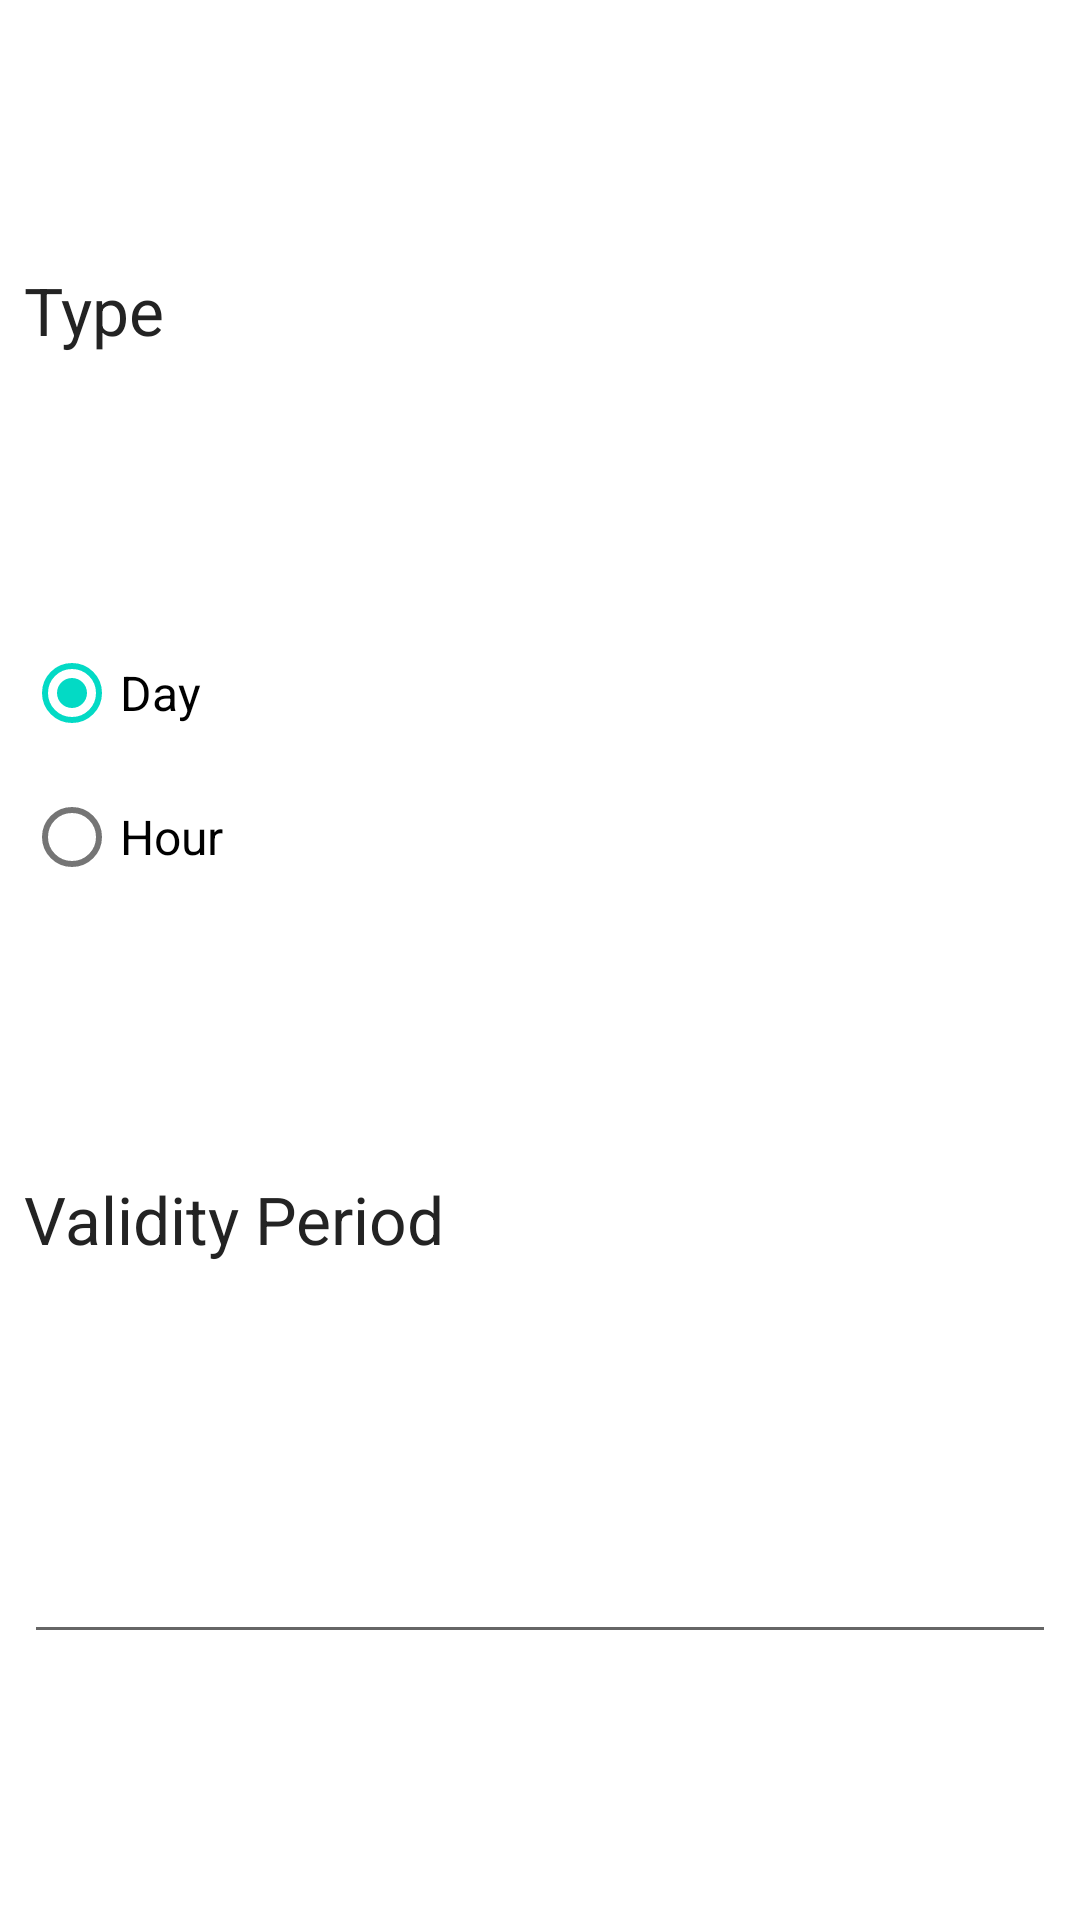

Layout XML and referenced resources for this Android screen:
<!-- AndroidManifest.xml: application theme Theme.PassTicketApp -->
<!-- res/layout/dialog_add.xml -->
<?xml version="1.0" encoding="utf-8"?>
<androidx.constraintlayout.widget.ConstraintLayout
    xmlns:android="http://schemas.android.com/apk/res/android"
    xmlns:app="http://schemas.android.com/apk/res-auto"
    android:layout_width="match_parent"
    android:layout_height="wrap_content"
    android:padding="8dp">

    <TextView
        android:id="@+id/title_type"
        android:layout_width="0dp"
        android:layout_height="wrap_content"
        android:gravity="center_vertical"
        android:text="@string/type"
        android:textColor="@color/gray90"
        android:textSize="22sp"
        app:layout_constraintHorizontal_bias="0"
        app:layout_constraintTop_toTopOf="parent"
        app:layout_constraintBottom_toTopOf="@id/radio_group_type"
        app:layout_constraintLeft_toLeftOf="parent"
        app:layout_constraintRight_toRightOf="parent"/>

    <RadioGroup
        android:id="@+id/radio_group_type"
        android:layout_width="0dp"
        android:layout_height="wrap_content"
        android:layout_marginTop="8dp"
        app:layout_constraintTop_toBottomOf="@id/title_type"
        app:layout_constraintBottom_toTopOf="@id/title_validity_period"
        app:layout_constraintLeft_toLeftOf="parent"
        app:layout_constraintRight_toRightOf="parent">

        <RadioButton
            android:id="@+id/radio_button_day"
            android:layout_width="wrap_content"
            android:layout_height="wrap_content"
            android:checked="true"
            android:textSize="16sp"
            android:text="@string/day"/>

        <RadioButton
            android:id="@+id/radio_button_hour"
            android:layout_width="wrap_content"
            android:layout_height="wrap_content"
            android:textSize="16sp"
            android:text="@string/hour"/>

    </RadioGroup>

    <TextView
        android:id="@+id/title_validity_period"
        android:layout_width="0dp"
        android:layout_height="wrap_content"
        android:layout_marginTop="8dp"
        android:gravity="center_vertical"
        android:text="@string/validity_period"
        android:textColor="@color/gray90"
        android:textSize="22sp"
        app:layout_constraintHorizontal_bias="0"
        app:layout_constraintTop_toBottomOf="@id/radio_group_type"
        app:layout_constraintBottom_toTopOf="@id/edit_text_period"
        app:layout_constraintLeft_toLeftOf="parent"
        app:layout_constraintRight_toRightOf="parent"/>

    <EditText
        android:id="@+id/edit_text_period"
        android:layout_width="0dp"
        android:layout_height="wrap_content"
        android:layout_marginTop="8dp"
        android:maxLength="2"
        android:inputType="numberDecimal"
        app:layout_constraintTop_toBottomOf="@id/title_validity_period"
        app:layout_constraintBottom_toBottomOf="parent"
        app:layout_constraintLeft_toLeftOf="parent"
        app:layout_constraintRight_toRightOf="parent"/>

</androidx.constraintlayout.widget.ConstraintLayout>
<!-- resources referenced by this layout -->
<resources>
  <color name="gray90">#232323</color>
  <string name="day">Day</string>
  <string name="hour">Hour</string>
  <string name="type">Type</string>
  <string name="validity_period">Validity Period</string>
  <style name="Theme.PassTicketApp" parent="Theme.MaterialComponents.DayNight.DarkActionBar">
          
          <item name="colorPrimary">@color/purple_500</item>
          <item name="colorPrimaryVariant">@color/purple_700</item>
          <item name="colorOnPrimary">@color/white</item>
          
          <item name="colorSecondary">@color/teal_200</item>
          <item name="colorSecondaryVariant">@color/teal_700</item>
          <item name="colorOnSecondary">@color/black</item>
          
          <item name="android:statusBarColor" tools:targetApi="l">?attr/colorPrimaryVariant</item>
          
      </style>
  <color name="purple_500">#FF6200EE</color>
  <color name="purple_700">#FF3700B3</color>
  <color name="white">#FFFFFFFF</color>
  <color name="teal_200">#FF03DAC5</color>
  <color name="teal_700">#FF018786</color>
  <color name="black">#FF000000</color>
</resources>
